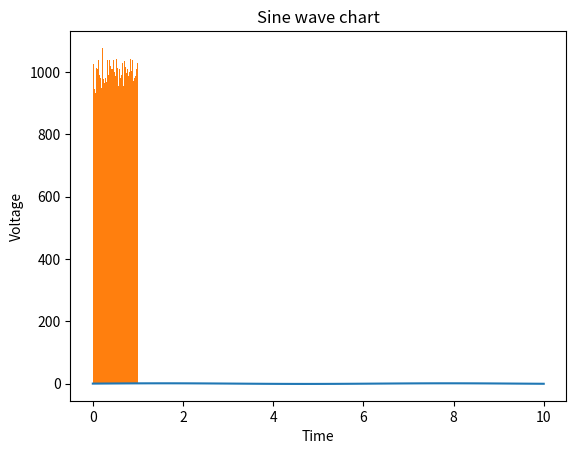

This figure's Python source:
import matplotlib.pyplot as plt
import numpy as np

x = np.linspace(0, 10, 100)
y = np.sin(x)

plt.plot(x, y)
plt.xlabel("Time")
plt.ylabel("Voltage")
plt.title("Sine wave chart")
plt.show()

R = np.random.random(100000)
plt.hist(R, bins = 100)
plt.show()